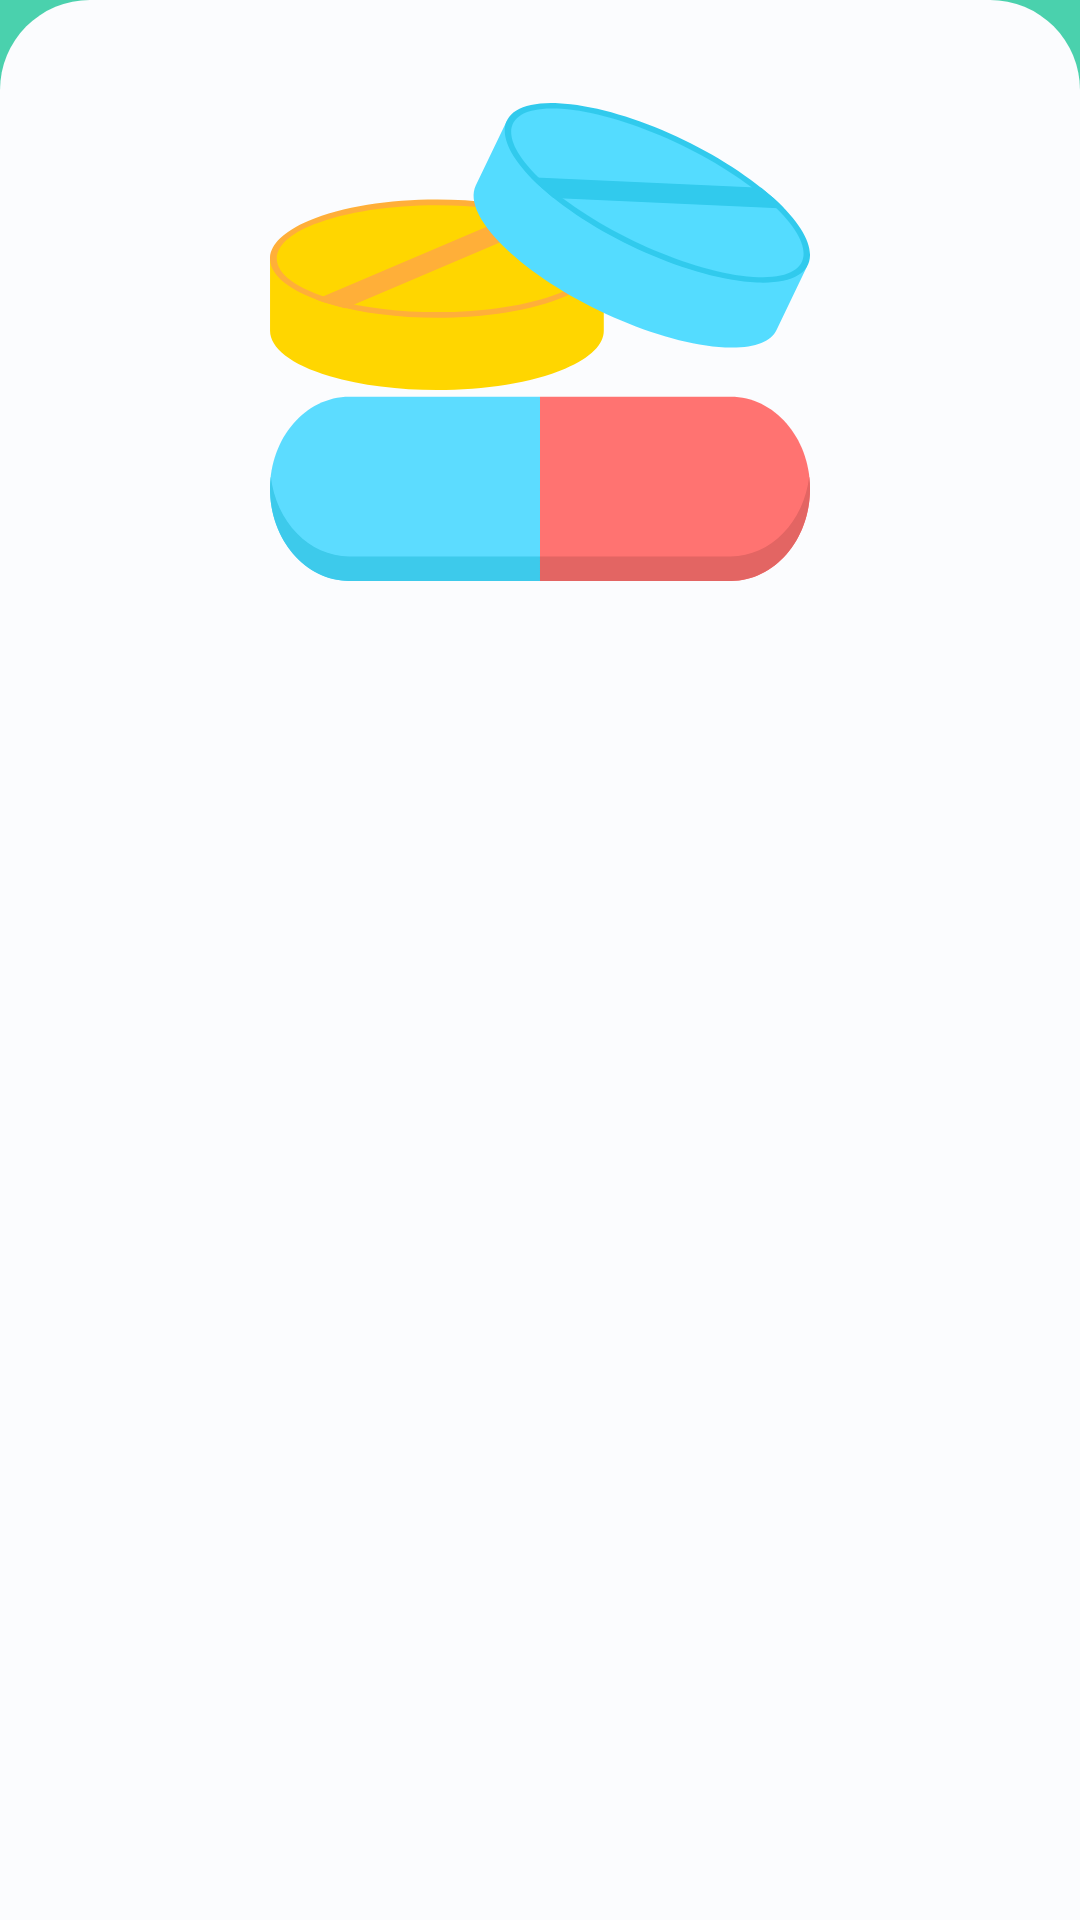

Here is an Android app screen rendered from its layout file. Give the layout XML and the strings, colors and styles it references.
<!-- AndroidManifest.xml: application theme AppTheme -->
<!-- res/layout/activity_medicine_info.xml -->
<?xml version="1.0" encoding="utf-8"?>
<androidx.constraintlayout.widget.ConstraintLayout xmlns:android="http://schemas.android.com/apk/res/android"
    xmlns:app="http://schemas.android.com/apk/res-auto"
    xmlns:tools="http://schemas.android.com/tools"
    android:layout_width="match_parent"
    android:layout_height="match_parent"
    android:background="@color/colorPrimary"
    tools:context="view.activity.MedicineInfoActivity">

    <androidx.constraintlayout.widget.ConstraintLayout
        android:layout_width="match_parent"
        android:layout_height="match_parent"
        android:background="@drawable/back_top_corner"
        app:layout_constraintBottom_toBottomOf="parent"
        app:layout_constraintEnd_toEndOf="parent"
        app:layout_constraintStart_toStartOf="parent"
        app:layout_constraintTop_toTopOf="parent">

        <ImageView
            android:id="@+id/medicineInfo_photo"
            android:layout_width="180dp"
            android:layout_height="180dp"
            android:layout_marginTop="24dp"
            android:src="@drawable/icon_medicine_loading"
            android:transitionName="transPhoto"
            app:layout_constraintEnd_toStartOf="@+id/guideline_4"
            app:layout_constraintStart_toStartOf="@+id/guideline_1"
            app:layout_constraintTop_toTopOf="parent" />

        <LinearLayout
            android:layout_width="0dp"
            android:layout_height="0dp"
            android:orientation="vertical"
            app:layout_constraintBottom_toBottomOf="parent"
            app:layout_constraintEnd_toStartOf="@+id/guideline_4"
            app:layout_constraintStart_toStartOf="@+id/guideline_1"
            app:layout_constraintTop_toBottomOf="@+id/medicineInfo_photo">

            <TextView
                android:id="@+id/medicineInfo_name"
                android:layout_width="match_parent"
                android:layout_height="wrap_content"
                android:fontFamily="@font/breeserif_regular"
                android:gravity="center"
                android:layout_marginTop="8dp"
                android:textColor="@color/colorPrimaryDark"
                android:textSize="24sp"
                android:transitionName="transName" />

            <LinearLayout
                android:layout_width="match_parent"
                android:layout_height="wrap_content"
                android:gravity="center"
                android:weightSum="2"
                android:layout_marginTop="16dp"
                android:orientation="horizontal">

                <TextView
                    android:id="@+id/medicineInfo_quantity"
                    android:layout_width="0dp"
                    android:layout_height="wrap_content"
                    android:layout_weight="1"
                    android:gravity="center"
                    android:fontFamily="@font/gotham_rounded_medium"
                    android:textColor="@color/colorBabyBlue"
                    android:textSize="18sp"
                    android:transitionName="transQuantity" />

                <TextView
                    android:id="@+id/medicineInfo_price"
                    android:layout_width="0dp"
                    android:layout_height="wrap_content"
                    android:layout_weight="1"
                    android:gravity="center"
                    android:fontFamily="@font/gotham_rounded_medium"
                    android:textColor="@color/colorBabyBlue"
                    android:textSize="18sp"
                    android:transitionName="transPrice"/>
            </LinearLayout>

            <TextView
                android:id="@+id/medicineInfo_description"
                android:layout_width="match_parent"
                android:layout_height="match_parent"
                android:layout_marginTop="16dp"
                android:fontFamily="@font/gotham_rounded_book"
                android:gravity="start|top"
                android:textColor="@color/colorBlack"
                android:textSize="16sp" />


        </LinearLayout>

        <androidx.constraintlayout.widget.Guideline
            android:id="@+id/guideline_1"
            android:layout_width="wrap_content"
            android:layout_height="wrap_content"
            android:orientation="vertical"
            app:layout_constraintGuide_begin="16dp" />

        <androidx.constraintlayout.widget.Guideline
            android:id="@+id/guideline_4"
            android:layout_width="wrap_content"
            android:layout_height="wrap_content"
            android:orientation="vertical"
            app:layout_constraintGuide_end="16dp" />


    </androidx.constraintlayout.widget.ConstraintLayout>
</androidx.constraintlayout.widget.ConstraintLayout>
<!-- resources referenced by this layout -->
<resources>
  <color name="colorBabyBlue">#00c2ff</color>
  <color name="colorBlack">#000000</color>
  <color name="colorPrimary">#4AD1AD</color>
  <color name="colorPrimaryDark">#19769F</color>
  <!-- drawable back_top_corner (drawable) -->
  <?xml version="1.0" encoding="utf-8"?>
  <selector xmlns:android="http://schemas.android.com/apk/res/android">
      <item>
          <shape android:shape="rectangle">
              <corners android:topLeftRadius="30dp" android:topRightRadius="30dp" />
              <solid android:color="@color/colorGrayBackground" />
          </shape>
      </item>
  </selector>
  <!-- drawable icon_medicine_loading: vector/xml drawable (drawable, 2719 chars, omitted) -->
  <style name="AppTheme" parent="Theme.AppCompat.Light.NoActionBar">
          
          <item name="colorPrimary">@color/colorPrimary</item>
          <item name="colorPrimaryDark">@color/colorPrimary</item>
          <item name="colorAccent">@color/colorAccent</item>
          <item name="android:windowContentTransitions">true</item>
          <item name="bottomSheetDialogTheme">@style/AppBottomSheetDialogTheme</item>
      </style>
  <color name="colorGrayBackground">#FBFCFE</color>
  <color name="colorAccent">#5FE5BC</color>
  <style name="AppBottomSheetDialogTheme" parent="Theme.Design.Light.BottomSheetDialog">
          <item name="bottomSheetStyle">@style/AppModalStyle</item>
      </style>
  <style name="AppModalStyle" parent="Widget.Design.BottomSheet.Modal">
          <item name="android:background">@drawable/back_top_corner</item>
      </style>
</resources>
